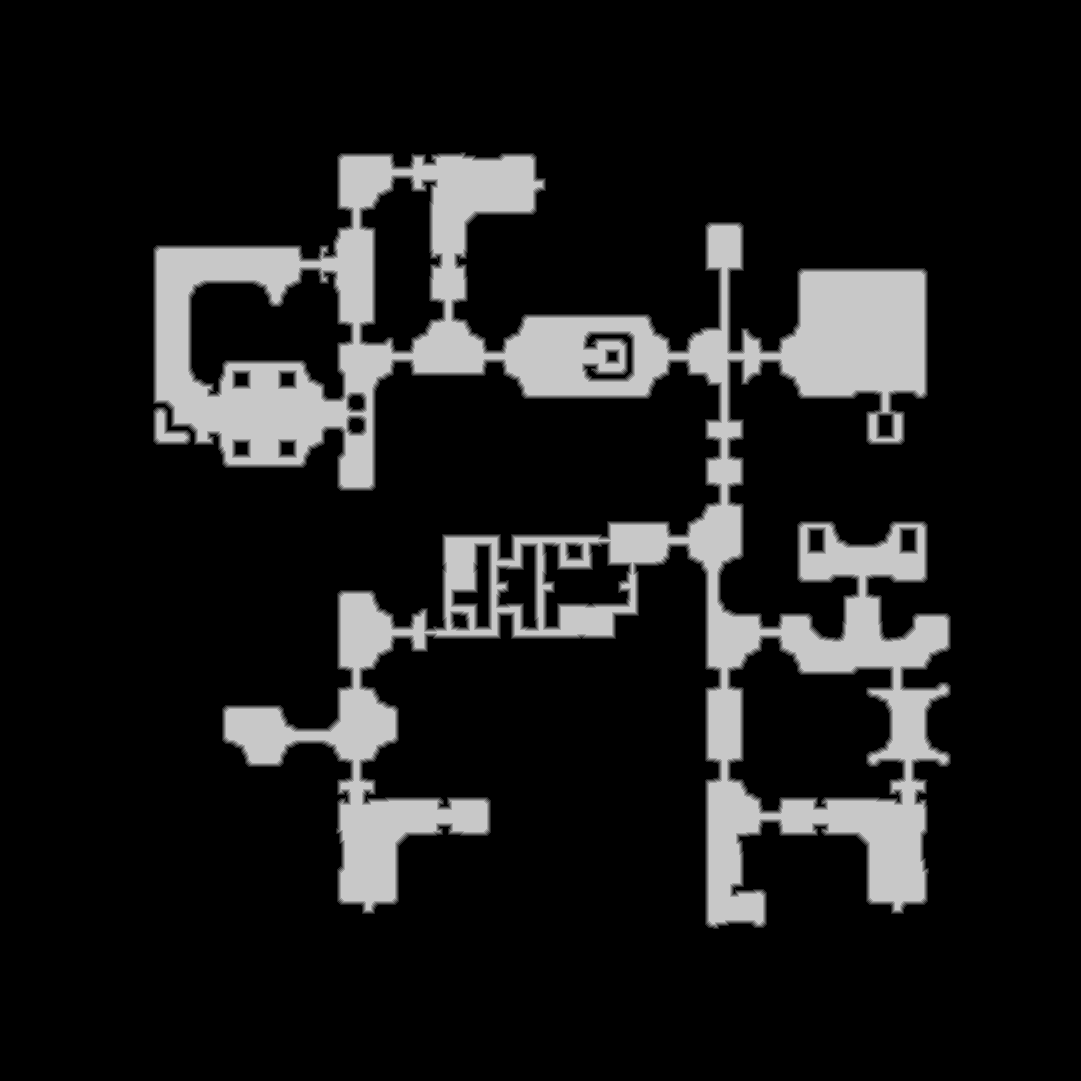

Values plotted in this chart, from the file beside it:
source	tdt_hull melee
truth	truth_58f13895bf0.tsv
width	1081
height	1081
nibble	0	983503
nibble	1	13376
nibble	2	13487
nibble	3	13606
nibble	4	13661
nibble	5	130928
